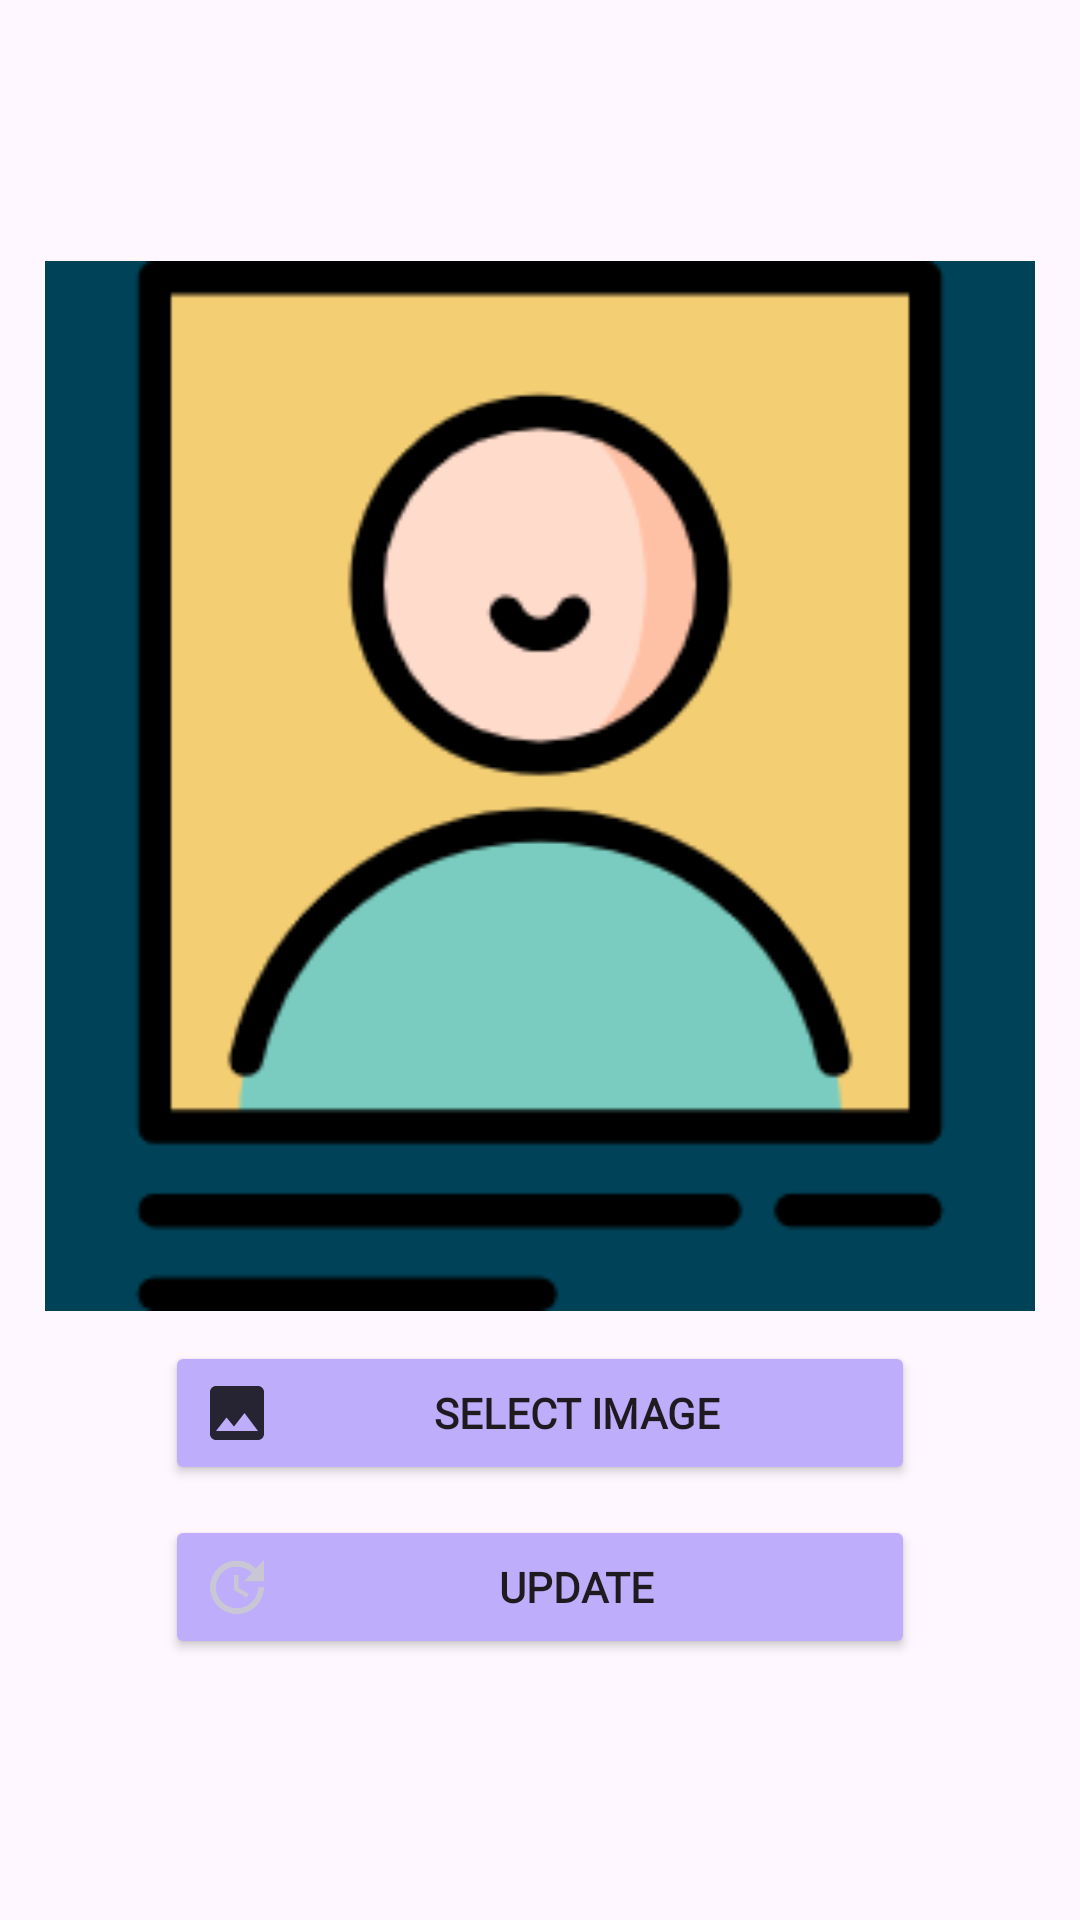

Android layout source for this screen:
<!-- AndroidManifest.xml: application theme Theme.Agenda_Online -->
<!-- res/layout/activity_edit_image_profile.xml -->
<?xml version="1.0" encoding="utf-8"?>
<RelativeLayout xmlns:android="http://schemas.android.com/apk/res/android"
    xmlns:app="http://schemas.android.com/apk/res-auto"
    xmlns:tools="http://schemas.android.com/tools"
    android:layout_width="match_parent"
    android:layout_height="match_parent"
    tools:context=".Profile.Edit_Image_Profile_Activity">

    <androidx.appcompat.widget.LinearLayoutCompat
        android:layout_width="match_parent"
        android:layout_height="match_parent"
        android:gravity="center"
        android:orientation="vertical">

        <androidx.appcompat.widget.AppCompatImageView
            android:id="@+id/Image_Profile_Update"
            android:layout_width="330dp"
            android:layout_height="350dp"
            android:layout_gravity="center"
            android:background="@color/color_pri_dark"
            android:scaleType="centerCrop"
            android:src="@drawable/user" />

        <Button
            android:id="@+id/BtnChooseImage"
            android:layout_width="250dp"
            android:layout_height="wrap_content"
            android:layout_marginTop="10dp"
            android:drawableStart="@drawable/ic_choose_image"
            android:backgroundTint="@color/color_Button"
            android:textStyle="bold"
            android:fontFamily="@font/nunitosans"
            android:text="@string/BtnChooseImage" />

        <Button
            android:id="@+id/BtnUpdateImage"
            android:layout_width="250dp"
            android:layout_height="wrap_content"
            android:layout_marginTop="10dp"
            android:textStyle="bold"
            android:backgroundTint="@color/color_Button"
            android:drawableStart="@drawable/ic_update_image"
            android:fontFamily="@font/nunitosans"
            android:text="@string/BtnUpdateImage" />

    </androidx.appcompat.widget.LinearLayoutCompat>

</RelativeLayout>
<!-- resources referenced by this layout -->
<resources>
  <color name="color_Button">#FFBEADFA</color>
  <color name="color_pri_dark">#004257</color>
  <!-- drawable ic_choose_image (drawable-anydpi) -->
  <vector xmlns:android="http://schemas.android.com/apk/res/android"
      android:width="24dp"
      android:height="24dp"
      android:viewportWidth="24"
      android:viewportHeight="24"
      android:tint="@color/black"
      android:alpha="0.8">
    <path
        android:fillColor="@android:color/white"
        android:pathData="M21,19V5c0,-1.1 -0.9,-2 -2,-2H5c-1.1,0 -2,0.9 -2,2v14c0,1.1 0.9,2 2,2h14c1.1,0 2,-0.9 2,-2zM8.5,13.5l2.5,3.01L14.5,12l4.5,6H5l3.5,-4.5z"/>
  </vector>
  <!-- drawable ic_update_image: png bitmap (drawable-hdpi, 716 bytes) -->
  <!-- drawable user: png bitmap (drawable, 12943 bytes) -->
  <string name="BtnChooseImage">Select Image</string>
  <string name="BtnUpdateImage">Update</string>
  <style name="Theme.Agenda_Online" parent="Base.Theme.Agenda_Online" />
  <color name="black">#FF000000</color>
  <style name="Base.Theme.Agenda_Online" parent="Theme.Material3.DayNight.NoActionBar">
  
          <item name="colorPrimary">@color/color_pri</item>
          <item name="colorPrimaryVariant">@color/color_pri_dark</item>
          <item name="colorOnSecondary">@color/color_pri_dark</item>
      </style>
  <color name="color_pri">#FFE8A0BF</color>
</resources>
